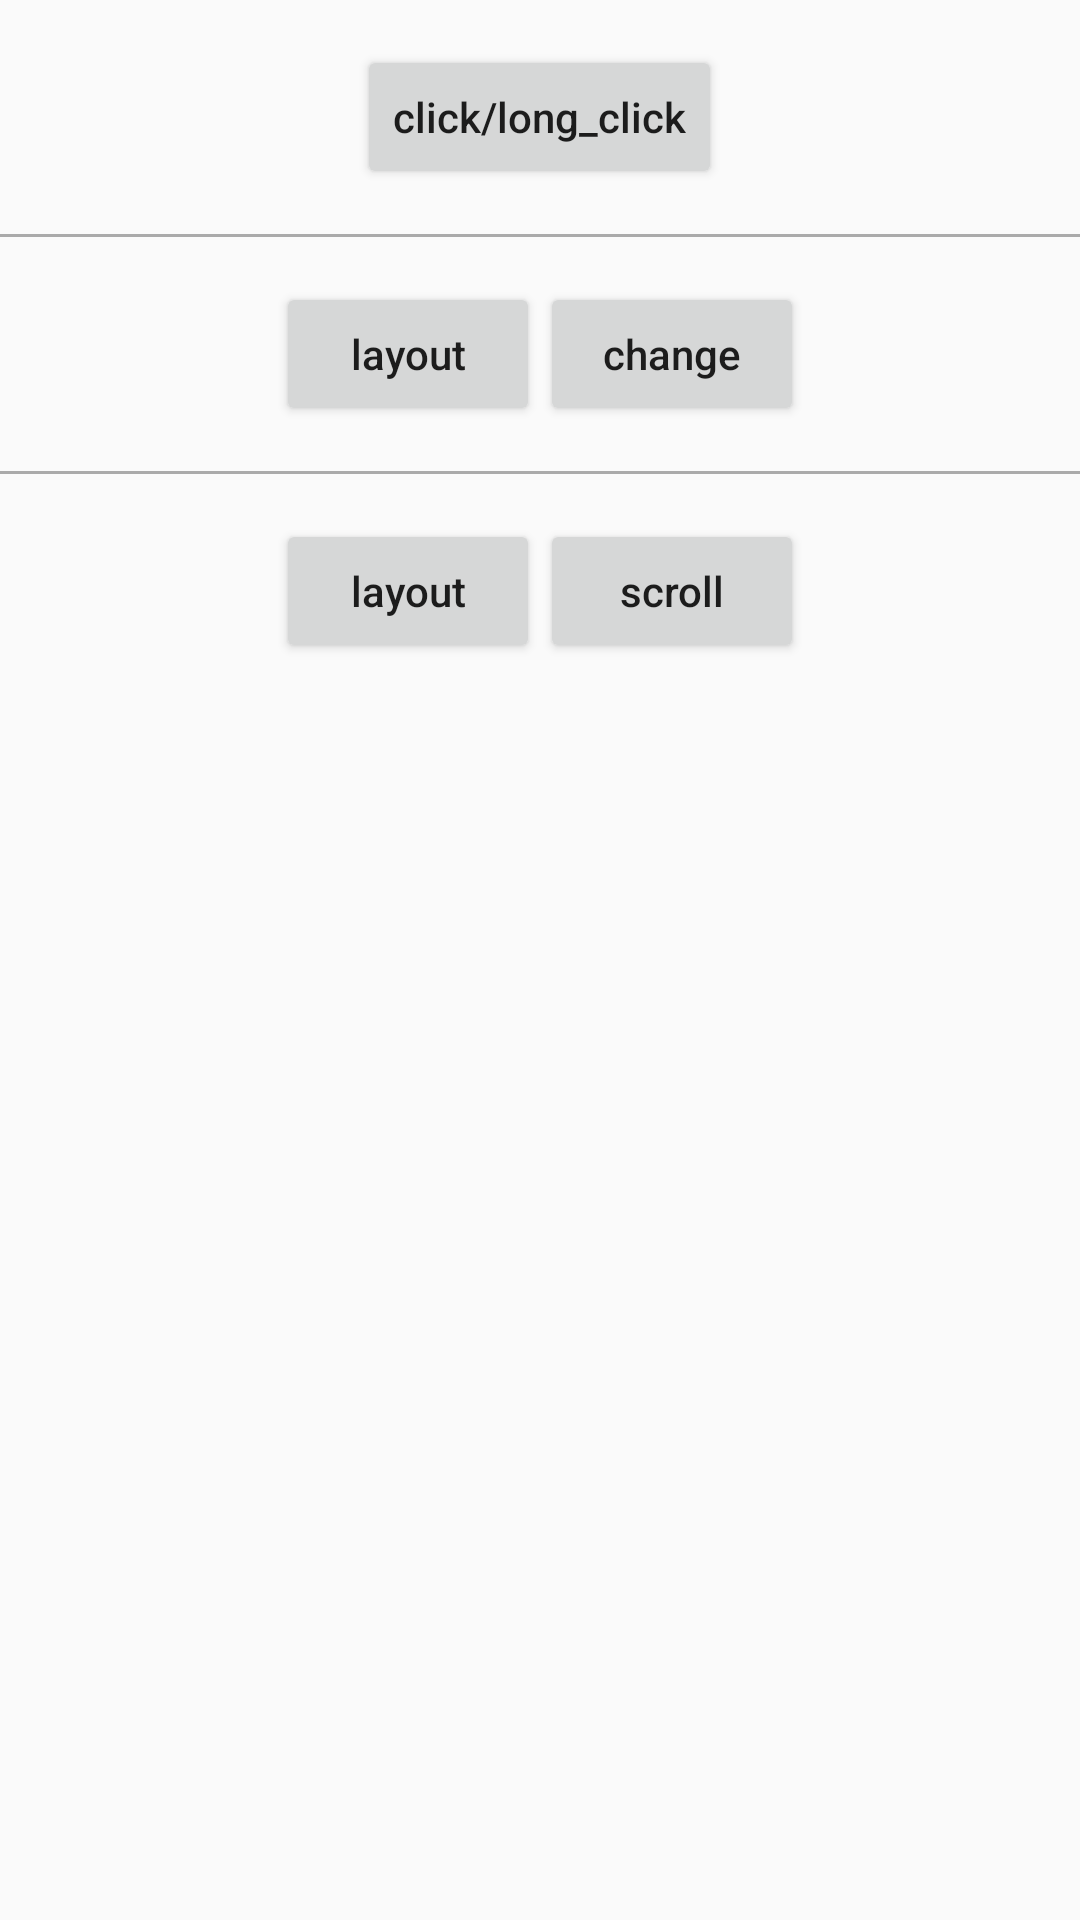

Reconstruct the res/layout file that produces this screen, plus the resources it refers to.
<!-- AndroidManifest.xml: application theme AppTheme -->
<!-- res/layout/activity_rx_view.xml -->
<?xml version="1.0" encoding="utf-8"?>
<RelativeLayout xmlns:android="http://schemas.android.com/apk/res/android"
    xmlns:tools="http://schemas.android.com/tools"
    android:layout_width="match_parent"
    android:layout_height="match_parent"
    tools:context="com.leiholmes.rxbindingdemo.ui.RxViewActivity">

    <LinearLayout
        android:layout_width="match_parent"
        android:layout_height="match_parent"
        android:gravity="center_horizontal"
        android:orientation="vertical"
        android:paddingTop="15dp">

        <Button
            android:id="@+id/btn_click"
            android:layout_width="wrap_content"
            android:layout_height="wrap_content"
            android:text="click/long_click"
            android:textAllCaps="false" />

        <View style="@style/line_style" />

        <LinearLayout
            android:layout_width="match_parent"
            android:layout_height="wrap_content"
            android:gravity="center_horizontal"
            android:orientation="horizontal">

            <Button
                android:id="@+id/btn_layout"
                android:layout_width="wrap_content"
                android:layout_height="wrap_content"
                android:text="layout"
                android:textAllCaps="false" />

            <Button
                android:id="@+id/btn_change"
                android:layout_width="wrap_content"
                android:layout_height="wrap_content"
                android:text="change"
                android:textAllCaps="false" />
        </LinearLayout>

        <View style="@style/line_style" />

        <LinearLayout
            android:layout_width="match_parent"
            android:layout_height="wrap_content"
            android:gravity="center"
            android:orientation="horizontal"
            android:visibility="gone">

            <View
                android:id="@+id/view_canvas"
                android:layout_width="50dp"
                android:layout_height="30dp"
                android:layout_marginRight="5dp"
                android:background="#aaaaaa"
                android:text="canvas"
                android:textAllCaps="false" />

            <Button
                android:id="@+id/btn_draw"
                android:layout_width="wrap_content"
                android:layout_height="wrap_content"
                android:text="draw"
                android:textAllCaps="false" />
        </LinearLayout>

        <View
            style="@style/line_style"
            android:visibility="gone" />

        <LinearLayout
            android:layout_width="match_parent"
            android:layout_height="wrap_content"
            android:gravity="center_horizontal"
            android:orientation="horizontal">

            <Button
                android:id="@+id/btn_scroll_layout"
                android:layout_width="wrap_content"
                android:layout_height="wrap_content"
                android:text="layout"
                android:textAllCaps="false" />

            <Button
                android:id="@+id/btn_scroll"
                android:layout_width="wrap_content"
                android:layout_height="wrap_content"
                android:text="scroll"
                android:textAllCaps="false" />
        </LinearLayout>
    </LinearLayout>
</RelativeLayout>
<!-- resources referenced by this layout -->
<resources>
  <style name="line_style">
          <item name="android:layout_width">match_parent</item>
          <item name="android:layout_height">1dp</item>
          <item name="android:background">#aaaaaa</item>
          <item name="android:layout_marginTop">15dp</item>
          <item name="android:layout_marginBottom">15dp</item>
      </style>
  <style name="AppTheme" parent="Theme.AppCompat.Light.DarkActionBar">
          
          <item name="colorPrimary">@color/colorPrimary</item>
          <item name="colorPrimaryDark">@color/colorPrimaryDark</item>
          <item name="colorAccent">@color/colorAccent</item>
      </style>
  <!-- not gathered from this repository: default colours our renderer supplied (Android Studio template values) -->
  <color name="colorPrimary">#FF6200EE</color>
  <color name="colorPrimaryDark">#FF3700B3</color>
  <color name="colorAccent">#FF03DAC5</color>
</resources>
